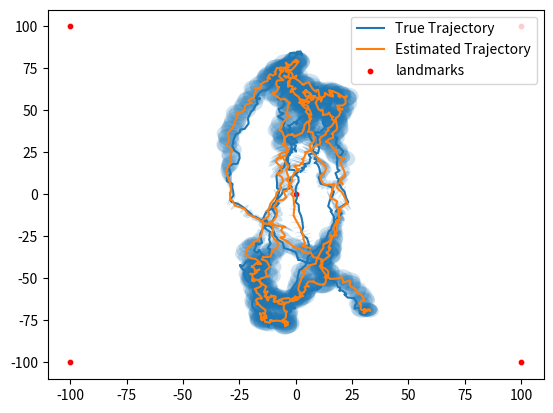

The matplotlib source for this figure:
import numpy as np
import math 
import matplotlib.pyplot as plt
from matplotlib.patches import Ellipse

class Extended_Kalman_Filter():
    def __init__(self):
        self.A = None
        self.B = None
        self.C = None
        self.R = None
        self.LQ = None
        self.NLQ = None
        self.H = None

        self.mu = None
        self.sigma = None
        self.t = 0

        self.landmarks = {}

    def update_linear_measurement(self, z):
        term1 = self.C @ self.sigma @ self.C.T + self.LQ
        term1 = np.array(term1, dtype='float')
        kalman_gain = self.sigma @ self.C.T @ np.linalg.pinv(term1)
        self.mu = self.mu + kalman_gain @ (z  - self.C @ self.mu)
        self.sigma = self.sigma - kalman_gain @ self.C @ self.sigma

    def update_non_linear_measurement(self, distance, landmark):
        x , y = self.landmarks[landmark]
        dist = math.sqrt((self.mu[0]-x)**2 + (self.mu[1]-y)**2)
        self.H = np.array([[(self.mu[0][0] - x)/dist, float(self.mu[1][0]-y)/dist, 0, 0]])
        # print((self.H @ self.sigma @ self.H.T).shape, self.NLQ.shape, self.H @ self.sigma @ self.H.T + self.NLQ)
        kalman_gain = self.sigma @ self.H.T @ (1/(self.H @ self.sigma @ self.H.T + self.NLQ))
        
        # print(kalman_gain.)
        self.mu = self.mu + kalman_gain * float(distance - math.sqrt((self.mu[0]-x)**2 + (self.mu[1]-y)**2))
        self.sigma = self.sigma - kalman_gain @ self.H @ self.sigma
    
    def update_motion(self, u):
        self.mu = self.A @ self.mu + self.B @ u
        self.sigma = self.A @ self.sigma @ self.A.T + self.R
        

    def get_state(self):
        return self.mu, self.sigma


class PlaneSimulator():
    def  __init__(self, x0, y0, vx0, vy0):
        self.state = np.array([[x0, y0, vx0, vy0]]).T
        self.t = 0
        self.del_t = 1

        self.A = np.array([[1, 0, self.del_t, 0],
                  [0, 1, 0, self.del_t],
                  [0, 0, 1, 0],
                  [0, 0, 0, 1]])
        self.B = np.array([[0, 0],
                  [0, 0],
                  [1, 0],
                  [0, 1]])

        self.C = np.array([[1, 0, 0, 0],
                  [0, 1, 0, 0]])

        self.landmarks = {
            "L1" : (100 , 100),
            "L2" : (-100 , -100),
            "L3" : (-100 , 100),
            "L4" : (100 , -100),
            "L5" : (0 , 0)
        }

        self.H = np.array([[1, 0, 0, 0],
                  [0, 1, 0, 0]])

        self.R = np.diag((1, 1, 0.0001, 0.0001))
        self.LQ = np.diag((100, 100))
        self.NLQ = np.array([[1]])

    def update_time(self):
        self.t = self.t + self.del_t

    def forward_step(self, u=np.array([[0, 0]]).T):
        noise = np.random.multivariate_normal((0, 0, 0, 0), self.R)
        # print(noise.shape, self.A.shape, self.B.shape, self.state.shape, u.shape)
        self.state = self.A @ self.state + self.B @ u + noise.reshape(4, 1)
        # print(self.state.shape)
    
    def observation_step(self):
        noise = np.random.multivariate_normal((0, 0), self.LQ)
        self.linear_observation = self.C @ self.state + noise.reshape(2, 1)
        self.non_linear_observation = None
        landmark_found = None
        noise = np.random.multivariate_normal([0], self.NLQ)
        for landmark in self.landmarks.keys():
            x,y = self.landmarks[landmark]
            dist =  math.sqrt((self.state[0]-x)**2 + (self.state[1]-y)**2) 
            if ( dist < 30.0 ):
                self.non_linear_observation = dist + float(noise.reshape(1, 1))
                landmark_found = landmark
        self.observation = (self.linear_observation,self.non_linear_observation, landmark_found)
        # print(noise.shape, self.C.shape, self.state.shape)
        return self.observation

    def set_estimator_matrices(self):
        self.estimator.A = self.A
        self.estimator.B = self.B
        self.estimator.C = self.C
        self.estimator.R = self.R
        self.estimator.LQ = self.LQ
        self.estimator.NLQ = self.NLQ
        self.estimator.landmarks  = self.landmarks

    def set_kalman_filter(self):
        self.estimator = Extended_Kalman_Filter()
        self.set_estimator_matrices()
        self.estimator.mu = self.state
        self.estimator.sigma = np.diag((0.0001, 0.0001, 0.0001, 0.0001))



def simulate(action = "zero", estimate=False, accident_times=[], counter_size=20, save_name="trajectory.png", add_landmarks=[], save_velocity=False):
    true_all_xs = []
    true_all_ys = []
    true_all_vx = []
    true_all_vy = []

    simulator = PlaneSimulator(30, -70, 0.1, 0.1)
    # simulator = PlaneSimulator(30, -70, 0.5, 0.5)
    # simulator = PlaneSimulator(0, 0, 0.1, 0.1)
    # simulator = PlaneSimulator(30, -70, 4*np.cos(0.3), 4*np.sin(0.3))
    # simulator = PlaneSimulator(30, -70, 0.5*np.cos(0.75), 0.5*np.sin(0.74))

    for i, l in enumerate(add_landmarks):
        simulator.landmarks[str(i) + "landmark"] = l
    if estimate:
        simulator.set_kalman_filter()
        est_all_xs = []
        est_all_ys = []
        est_all_vx = []
        est_all_vy = []
        variances = []
    accident_counter = -1
    for i in range(800):
        simulator.update_time()
        
        if simulator.t in accident_times:
            accident_counter = counter_size

        if action == "sine-cos":
            u = np.array([[np.sin(i), np.cos(i)]]).T
        elif action == "circle":
            if len(true_all_xs) == 0:
                u = np.array([[0, 0]]).T
            else:
                u =  np.array([[-0.001*true_all_xs[-1], -0.0005*true_all_ys[-1]]]).T
        else:
            u = np.array([[0, 0]]).T

        
        # u =  np.array([[0, 0]]).T

        simulator.forward_step(u)
        if estimate:
            simulator.estimator.update_motion(u)
        linear_observation, non_linear_observation, landmark = simulator.observation_step()
        if estimate and accident_counter <= 0:
            simulator.estimator.update_linear_measurement(linear_observation)
            if non_linear_observation is not None:
                simulator.estimator.update_non_linear_measurement(non_linear_observation, landmark)

        mean, var = simulator.estimator.get_state()

        est_all_xs.append(mean[0, 0])
        est_all_ys.append(mean[1, 0])
        est_all_vx.append(mean[2, 0])
        est_all_vy.append(mean[3, 0])
        variances.append(var)

        if accident_counter > 0:
            accident_counter -= 1

        true_pos = simulator.state[:2, :]
        true_vel = simulator.state[2:, :]

        true_all_xs.append(true_pos[0, 0])
        true_all_ys.append(true_pos[1, 0])

        true_all_vx.append(true_vel[0, 0])
        true_all_vy.append(true_vel[1, 0])


    ax = plt.subplot(111)
    ax.plot(true_all_xs, true_all_ys, label="True Trajectory")

    ax.plot(est_all_xs, est_all_ys, label="Estimated Trajectory")
    for j in range(len(variances)):
        ell = Ellipse(xy=(est_all_xs[j], est_all_ys[j]),
                    width=variances[j][0, 0], height=variances[j][1, 1],
                    angle=np.rad2deg(np.arctan(variances[j][0, 1]/np.sqrt(variances[j][0, 0] * variances[j][1, 1]))),
                    alpha=0.2
                )
        # ell.set_facecolor('b', )
        ax.add_artist(ell)
    landmarks_x = []
    landmarks_y = []
    for l in simulator.landmarks.keys():
        landmarks_x.append(simulator.landmarks[l][0])
        landmarks_y.append(simulator.landmarks[l][1])
    plt.scatter(landmarks_x, landmarks_y, s=10, c="r", label="landmarks")

    plt.legend()
    plt.savefig(save_name, dpi=300)
    plt.close()

    if save_velocity and estimate:
        fig = plt.figure()
        ax = plt.axes(projection='3d')
        time = list(range(len(est_all_vx)))
        ax.plot3D(true_all_vx, true_all_vy, time, 'b', label="True Velocities")
        ax.plot3D(est_all_vx, est_all_vy, time, 'g', label="Estimated Velocities")
        plt.legend()
        plt.savefig("plt_velocities_extended.png")





# simulate(action = "zero", estimate=True, save_name="trajectory_q2_1.png", add_landmarks=[])
# simulate(action = "zero", estimate=True, save_name="trajectory_q2_2.png", add_landmarks=[(-50, 50), (50, 50), (40, -50), (-50, -50)])
simulate(action = "circle", estimate=True, save_name="trajectory_q2.png", add_landmarks=[])
